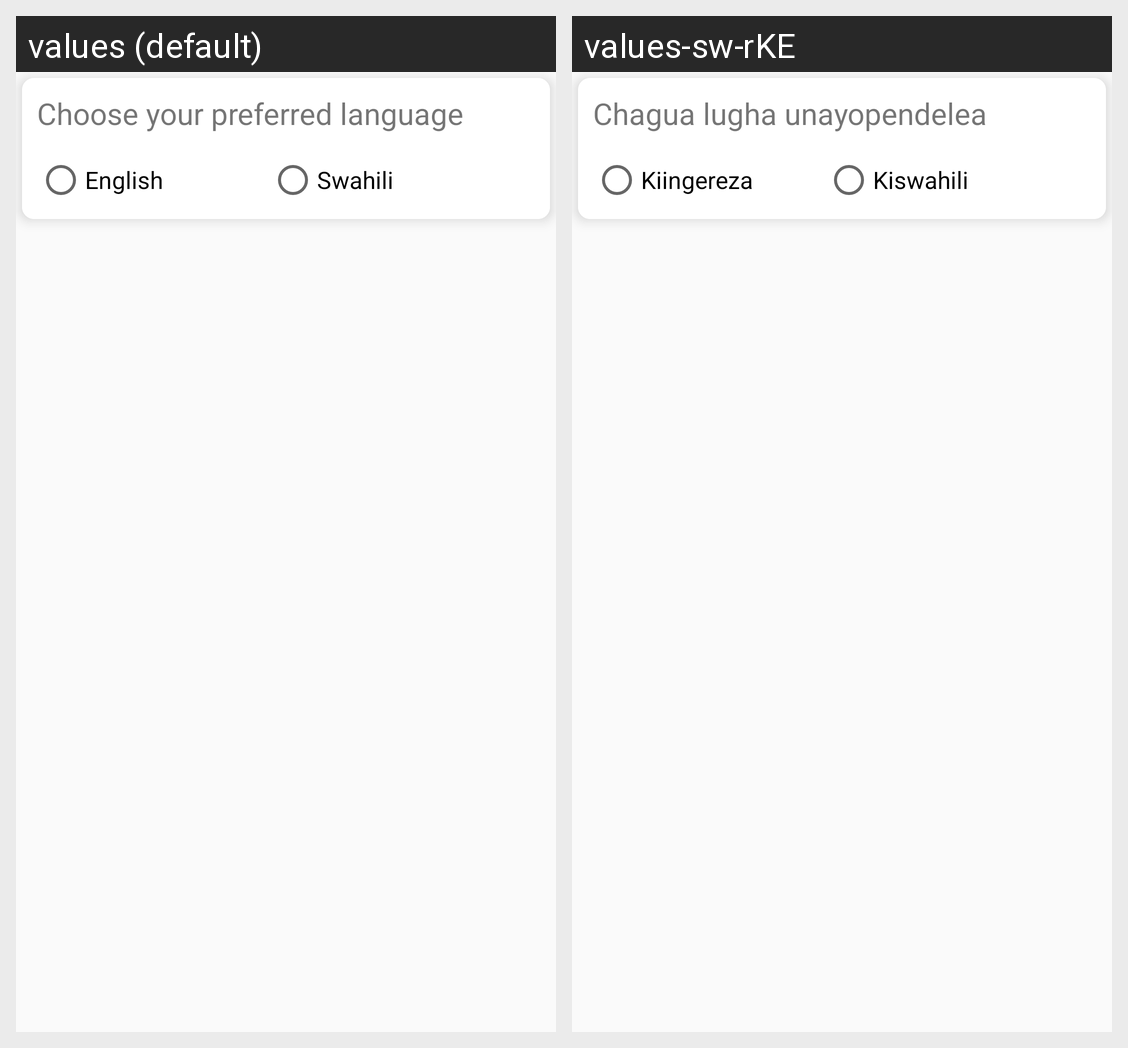

Strings drawn on this Android screen and how each of the app's shown locales translates them:
Android screen res/layout/dialog_change_language.xml rendered under 2 locales, left to right: values (default), values-sw-rKE. Device: Nexus 5 (rendered at 1080×1920; each locale shown at half size, 540×960, under a caption strip naming it); theme AppTheme.
Strings drawn on this screen, with the default value and each locale's value (text and hints the layout hard-codes, and strings that could not be matched under every locale, appear in the picture but are not listed):

language
  values: Choose your preferred language
  values-sw-rKE: Chagua lugha unayopendelea

english_language
  values: English
  values-sw-rKE: Kiingereza

swahili_language
  values: Swahili
  values-sw-rKE: Kiswahili
